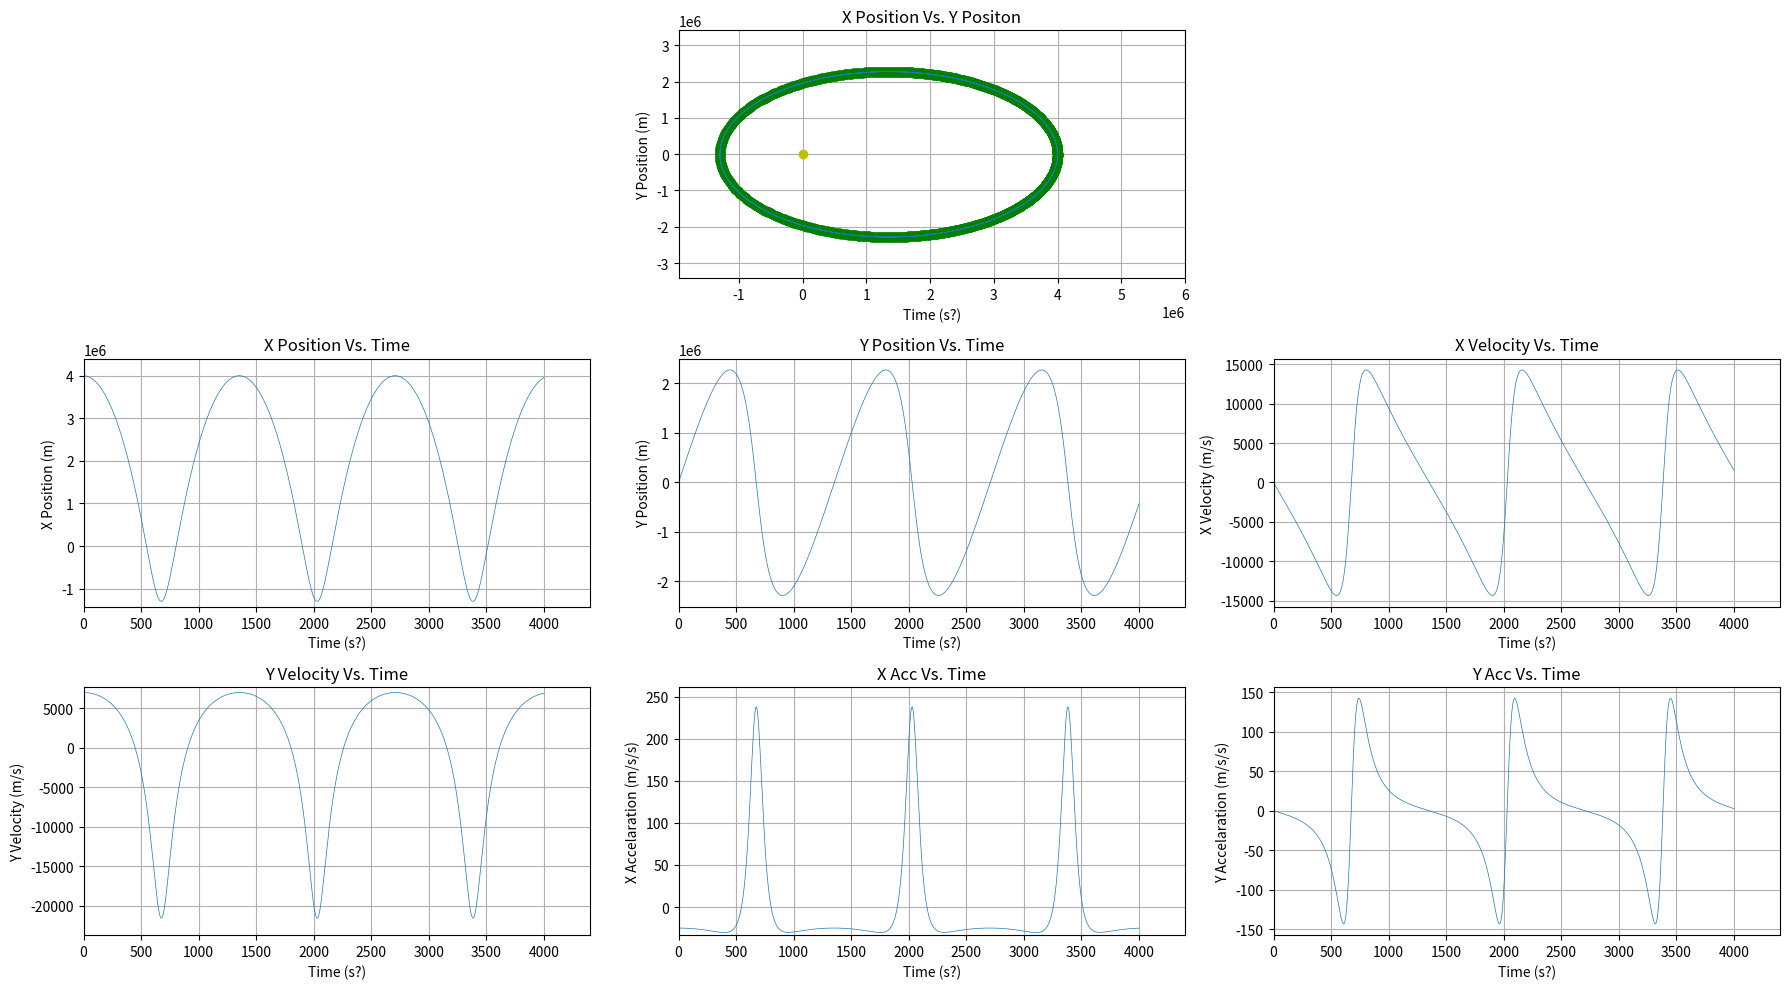

The script that saved this image: (Note: this script raises an exception after producing the figure.)
from itertools import count

import matplotlib.animation as animation
import matplotlib.pyplot as plt

dataset = []

def generateCharts(dataset):

    time = []
    xvel = []
    xac = []
    xpos = []
    yvel = []
    yac = []
    ypos = []
    
    for i in dataset:
            time.append(i[0])
            xvel.append(i[1])
            xac.append(i[2])
            xpos.append(i[3])
            yvel.append(i[4])
            yac.append(i[5])
            ypos.append(i[6])

    
    


    fig, ax = plt.subplots(3,3)

    fig.set_size_inches(18, 10, True)

    fig.delaxes(ax[0][0])
    fig.delaxes(ax[0][2])


    planet, = ax[0,1].plot(xpos, ypos, "go")
    line1, = ax[0,1].plot(xpos, ypos, lw=.5) #xposypos
    ax[0, 1].set_ylim(min(ypos)*1.5, max(ypos)*1.5)
    ax[0,1].set_xlim(min(xpos)*1.5, max(xpos)*1.5)
    ax[0,1].plot(0,0, "yo")
    ax[0,1].grid(visible=True, which='major', axis='both')
    ax[0,1].title.set_text("X Position Vs. Y Positon") 
    ax[0,1].set_xlabel("Time (s?)") 
    ax[0,1].set_ylabel("Y Position (m)")
    #ax1.title("Xpos Vs. YPos")    

    line2, = ax[1,0].plot(time, xpos, lw=.5) #xpostime
    ax[1,0].set_ylim(min(xpos)*1.1, max(xpos)*1.1)
    ax[1,0].set_xlim(min(time)*1.1, max(time)*1.1) 
    ax[1,0].title.set_text("X Position Vs. Time") 
    ax[1,0].grid(visible=True, which='major', axis='both')
    ax[1,0].set_xlabel("Time (s?)") 
    ax[1,0].set_ylabel("X Position (m)")
    #ax2.title("Xpos Vs. Time")    

    line3, = ax[1,1].plot(time, ypos, lw=.5) #ypostime
    ax[1,1].set_ylim(min(ypos)*1.1, max(ypos)*1.1) 
    ax[1,1].set_xlim(min(time)*1.1, max(time)*1.1) 
    ax[1,1].title.set_text("Y Position Vs. Time")
    ax[1,1].grid(visible=True, which='major', axis='both') 
    ax[1,1].set_xlabel("Time (s?)") 
    ax[1,1].set_ylabel("Y Position (m)")
    #ax3.title("Ypos Vs. Time")    

    line4, = ax[1,2].plot(time, xvel, lw=.5) #XVELTIME
    ax[1,2].set_ylim(min(xvel)*1.1, max(xvel)*1.1)
    ax[1,2].set_xlim(min(time)*1.1, max(time)*1.1)
    ax[1,2].title.set_text("X Velocity Vs. Time") 
    ax[1,2].grid(visible=True, which='major', axis='both')
    ax[1,2].set_xlabel("Time (s?)") 
    ax[1,2].set_ylabel("X Velocity (m/s)") 
    #ax4.title("XVel Vs. Time") 

    line5, = ax[2,0].plot(time, yvel, lw=.5) #yveltime
    ax[2,0].set_ylim(min(yvel)*1.1, max(yvel)*1.1)
    ax[2,0].set_xlim(min(time)*1.1, max(time)*1.1) 
    ax[2,0].title.set_text("Y Velocity Vs. Time")
    ax[2,0].grid(visible=True, which='major', axis='both') 
    ax[2,0].set_xlabel("Time (s?)") 
    ax[2,0].set_ylabel("Y Velocity (m/s)") 
    
    line6, = ax[2,1].plot(time, xac, lw=.5) #xactime
    ax[2,1].set_ylim(min(xac)*1.1, max(xac)*1.1)
    ax[2,1].set_xlim(min(time)*1.1, max(time)*1.1)
    ax[2,1].title.set_text("X Acc Vs. Time")
    ax[2,1].grid(visible=True, which='major', axis='both')
    ax[2,1].set_ylabel("X Accelaration (m/s/s)") 
    ax[2,1].set_xlabel("Time (s?)") 

    line7, = ax[2,2].plot(time, yac, lw=.5) #yactime
    ax[2,2].set_ylim(min(yac)*1.1, max(yac)*1.1)
    ax[2,2].set_xlim(min(time)*1.1, max(time)*1.1)
    ax[2,2].title.set_text("Y Acc Vs. Time") 
    ax[2,2].grid(visible=True, which='major', axis='both')
    ax[2,2].set_xlabel("Time (s?)") 
    ax[2,2].set_ylabel("Y Accelaration (m/s/s)") 

    index = count()
    # Animation Variables
    time_animation = []
    xpos_animation = []
    ypos_animation = []
    xvel_animation = []
    yvel_animation = []
    xac_animation = []
    yac_animation = []
    def animate(i):
      
        time_animation.append(time[next(index)])
        xpos_animation.append(xpos[next(index)])
        ypos_animation.append(ypos[next(index)])
        xvel_animation.append(xvel[next(index)])
        yvel_animation.append(yvel[next(index)])
        xac_animation.append(xac[next(index)])
        yac_animation.append(yac[next(index)])

        planet.set_data(xpos_animation[-1], ypos_animation[-1])
        line1.set_data(xpos_animation, ypos_animation)
        line2.set_data(time_animation, xpos_animation)
        line3.set_data(time_animation, ypos_animation)
        line4.set_data(time_animation, xvel_animation)
        line5.set_data(time_animation, yvel_animation)
        line6.set_data(time_animation, xac_animation)
        line7.set_data(time_animation, yac_animation)

        return [planet, line1, line2, line3, line4, line5, line6, line7]

    ani = animation.FuncAnimation(fig, animate, interval=1, save_count=iterC, frames=iterC)

    fig.tight_layout()

    ani.save('Graph Animation (DeltaT = 2).gif', fps=60)
   
    plt.show()




def makeData(time, G, hostMass, initialX, initialY, ViX, ViY, iterC ):
    t = 0

    Aix = (-1*G)*((hostMass*initialX)/(initialX**2)**1.5)#=(-1*$J$4)*(($J$5*$J$6)/($J$6^2)^1.5)
    Aiy = (-1*G)*((hostMass*initialY)/(initialX**2+initialY**2)**1.5)#=(-1*$J$4)*(($J$5*$J$7)/($J$6^2+$J$7^2)^1.5)

    dataset.append([t, ViX, Aix, initialX, ViY, Aiy, initialY])
    print(t, ViX, Aix, initialX, ViY, Aiy, initialY)
    
    for i in range(iterC): #time, x vel, x pos, , y vel, y pos, Ax, Ay
        t = dataset[i][0]+time
        VelX = dataset[i][1]+dataset[i][2]*time
        xPos = dataset[i][3]+VelX*time  
        VelY= dataset[i][4]+dataset[i][5]*time
        yPos = dataset[i][6]+VelY*time
        Ax = (-1*G)*((hostMass*xPos)/(xPos**2+yPos**2)**1.5)#=(-1*$J$4)*(($J$5*D3)/(D3^2+G3^2)^1.5)
        Ay = (-1*G)*((hostMass*yPos)/(xPos**2+yPos**2)**1.5)
        dataset.append([t, VelX, Ax, xPos, VelY, Ay, yPos])

    
    generateCharts(dataset)
    '''
    For X position vs Y position, use "XposYpos"
    For X position vs Time, use "XposTime"
    For Y position vs Time, use "YposTime"
    For X velocity  vs Time, use "XVelTime"
    For Y velocity  vs Time, use "YVelTime"
    For X Accelaration Vs Time, use "XaTime"
    For Y Accelaration Vs Time, use "YaTime"
    '''



if __name__ == '__main__':

    time = 2
    G = 6.67e-11
    hostMass = 6.00e24
    initialX = 4.00e06
    initialY = 0.00e00
    ViX = 0.00e00
    ViY = 7.00e03

    global iterC

    iterC = 2000

    makeData(time, G, hostMass, initialX, initialY, ViX, ViY, iterC)